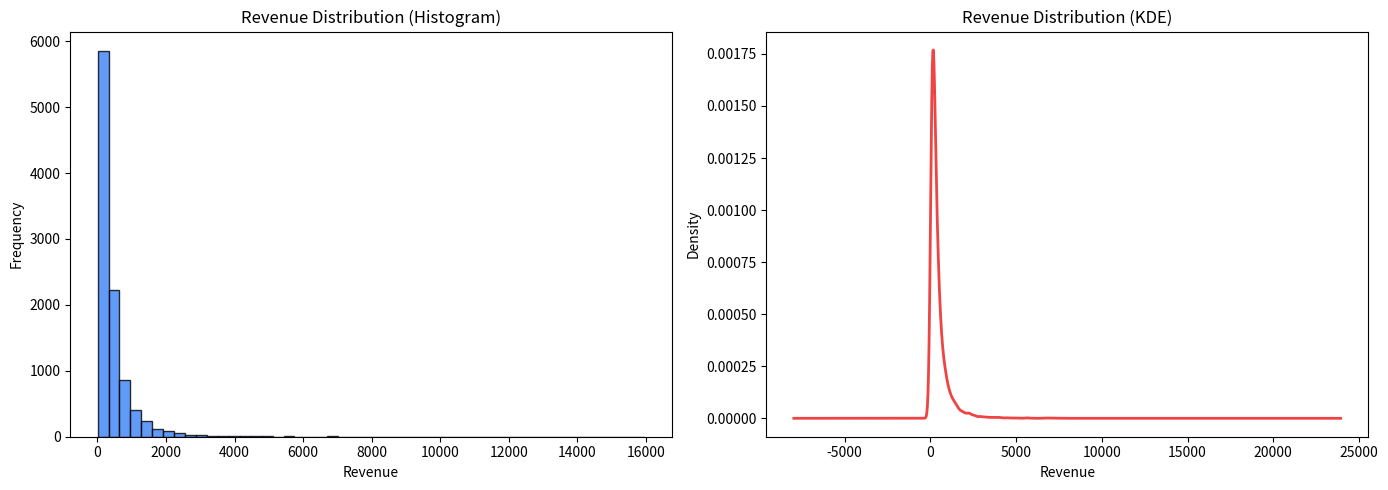
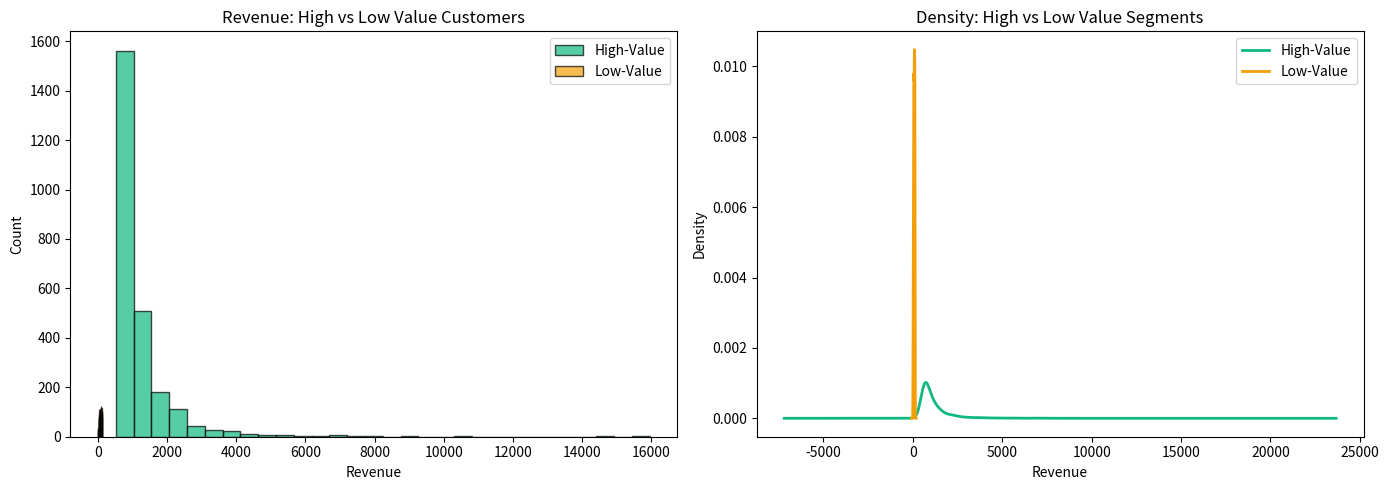

Write Python code to recreate these figures, in order.
import os
import sys
import numpy as np
import pandas as pd
import matplotlib.pyplot as plt
from scipy import stats

# Ensure UTF-8 output handling for Windows terminal
if hasattr(sys.stdout, 'reconfigure'):
    try:
        sys.stdout.reconfigure(encoding='utf-8')
    except Exception:
        pass

os.makedirs('output', exist_ok=True)

# Generate synthetic dataset matching target distribution properties (mean ~450, skewness ~2.5)
np.random.seed(42)
n_samples = 10000
raw_revenue = np.random.lognormal(mean=5.6, sigma=1.05, size=n_samples)
# Scale mean to approximately 450
raw_revenue = raw_revenue * (450.0 / raw_revenue.mean())
df = pd.DataFrame({'revenue': raw_revenue})

print("=" * 70)
print("LOGISTICS ROUTE REVENUE DISTRIBUTION & SKEWNESS ANALYSIS")
print("=" * 70)

# =========================================================================
# Task 1: Distribution Plots
# =========================================================================
print("\n[TASK 1] Rendering Distribution Plots (Histogram & KDE)...")
fig, axes = plt.subplots(1, 2, figsize=(14, 5))

# Histogram
axes[0].hist(df['revenue'], bins=50, color='#3b82f6', edgecolor='black', alpha=0.8)
axes[0].set_title('Revenue Distribution (Histogram)')
axes[0].set_xlabel('Revenue')
axes[0].set_ylabel('Frequency')

# KDE
df['revenue'].plot(kind='density', ax=axes[1], color='#ef4444', linewidth=2)
axes[1].set_title('Revenue Distribution (KDE)')
axes[1].set_xlabel('Revenue')

plt.tight_layout()
dist_plot_path = 'output/revenue_distribution.png'
plt.savefig(dist_plot_path)
plt.close()
print(f"✓ Histogram & KDE plots saved to: {dist_plot_path}")

# =========================================================================
# Task 2: Compute Skewness and Kurtosis
# =========================================================================
print("\n[TASK 2] Computing Skewness and Kurtosis...")
skewness = stats.skew(df['revenue'])
kurtosis = stats.kurtosis(df['revenue'])

print(f"Skewness: {skewness:.2f}")
print(f"Kurtosis: {kurtosis:.2f}")

if abs(skewness) > 1:
    print("Highly skewed - use median not mean")
if kurtosis > 3:
    print("Heavy tails - expect outliers")

# =========================================================================
# Task 3: Identify Abnormal Patterns
# =========================================================================
print("\n[TASK 3] Identifying Summary Metrics & Quantiles...")
print("\nDescribe Summary:")
print(df['revenue'].describe().to_string())

print("\nPercentiles:")
percentiles = df['revenue'].quantile([0.25, 0.5, 0.75, 0.9, 0.95, 0.99])
print(percentiles.to_string())

gap_75_90 = percentiles[0.9] - percentiles[0.75]
print(f"\nGap between 0.75 and 0.9 percentiles: ${gap_75_90:.2f}")

# =========================================================================
# Task 4: Compare Segment Distributions
# =========================================================================
print("\n[TASK 4] Comparing High-Value vs Low-Value Segments...")
high_value = df[df['revenue'] > df['revenue'].quantile(0.75)]
low_value = df[df['revenue'] < df['revenue'].quantile(0.25)]

fig, axes = plt.subplots(1, 2, figsize=(14, 5))

axes[0].hist(high_value['revenue'], bins=30, alpha=0.7, label='High-Value', color='#10b981', edgecolor='black')
axes[0].hist(low_value['revenue'], bins=30, alpha=0.7, label='Low-Value', color='#f59e0b', edgecolor='black')
axes[0].legend()
axes[0].set_title('Revenue: High vs Low Value Customers')
axes[0].set_xlabel('Revenue')
axes[0].set_ylabel('Count')

high_value['revenue'].plot(kind='density', ax=axes[1], label='High-Value', color='#10b981', linewidth=2)
low_value['revenue'].plot(kind='density', ax=axes[1], label='Low-Value', color='#f59e0b', linewidth=2)
axes[1].legend()
axes[1].set_title('Density: High vs Low Value Segments')
axes[1].set_xlabel('Revenue')

plt.tight_layout()
segment_plot_path = 'output/revenue_segments.png'
plt.savefig(segment_plot_path)
plt.close()
print(f"✓ Segment comparison plot saved to: {segment_plot_path}")

print(f"High-value: mean={high_value['revenue'].mean():.0f}, median={high_value['revenue'].median():.0f}")
print(f"Low-value: mean={low_value['revenue'].mean():.0f}, median={low_value['revenue'].median():.0f}")

# =========================================================================
# Task 5: Business Interpretation
# =========================================================================
print("\n[TASK 5] Business Interpretation Synthesis")
interpretation = f"""
Revenue Distribution Analysis:

Skewness: {skewness:.2f} → {"Highly right-skewed" if skewness > 1 else "Moderate"}
Mean: ${df['revenue'].mean():.0f}
Median: ${df['revenue'].median():.0f}
Interpretation: {'Most customers are small; few are huge enterprise accounts' if skewness > 1 else 'Balanced distribution'}

Kurtosis: {kurtosis:.2f} → {"Fat tails (outliers)" if kurtosis > 3 else "Normal"}
Max: ${df['revenue'].max():.0f}
Top 1%: ${df['revenue'].quantile(0.99):.0f}

Business Action: {'Segment into small/enterprise for different strategies' if skewness > 1 else 'Uniform strategy'}
"""

print(interpretation)
